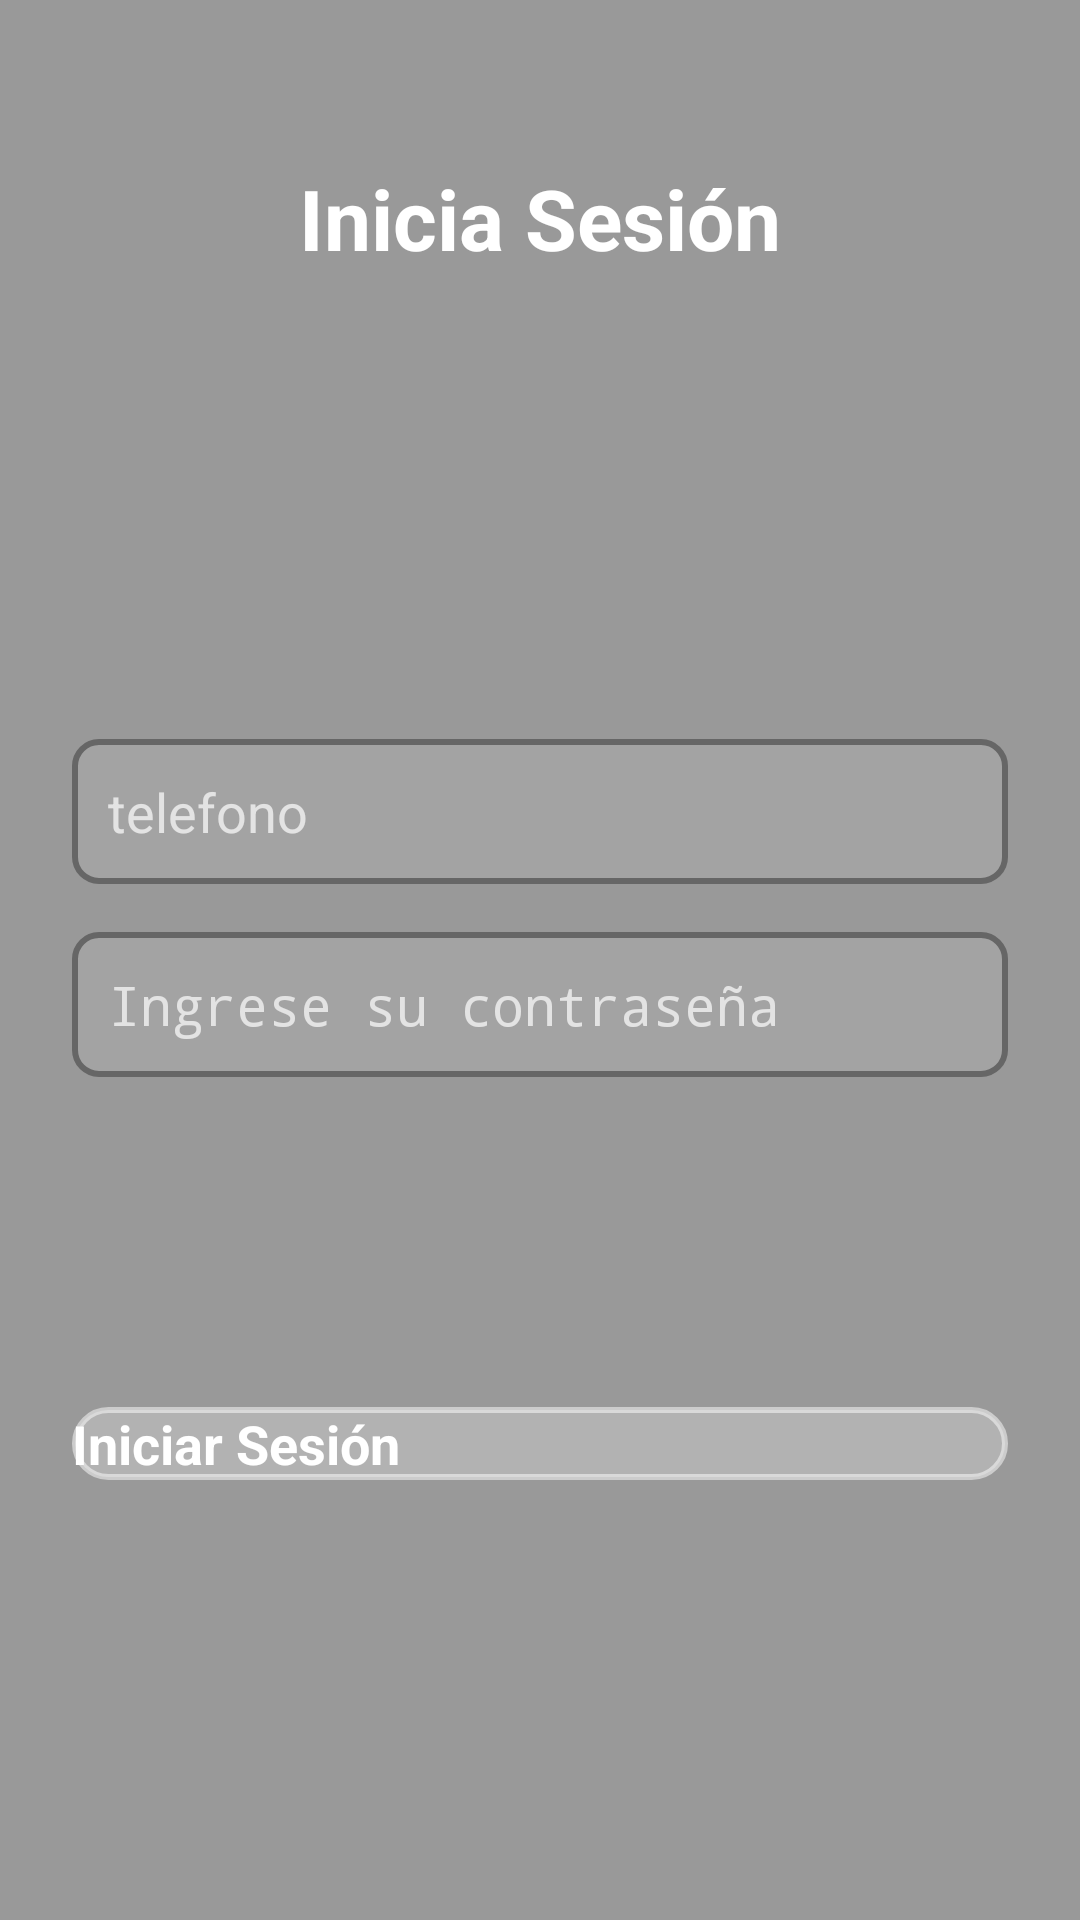

Produce the Android XML layout that renders to this screen, including the resource entries it uses.
<!-- AndroidManifest.xml: application theme Theme.MyApplication -->
<!-- res/layout/activity_login_registro_login.xml -->
<?xml version="1.0" encoding="utf-8"?>
<RelativeLayout xmlns:android="http://schemas.android.com/apk/res/android"
    xmlns:app="http://schemas.android.com/apk/res-auto"
    xmlns:tools="http://schemas.android.com/tools"
    android:layout_width="match_parent"
    android:layout_height="match_parent"
    tools:context=".activitys.activitys.LoginRegistroLoginActivity">

    
    <ImageView
        android:id="@+id/bgImage"
        android:layout_width="match_parent"
        android:layout_height="match_parent"
        android:scaleType="centerCrop"
        android:src="@drawable/background" />

    
    <View
        android:layout_width="match_parent"
        android:layout_height="match_parent"
        android:background="#66000000" />

    
    <ScrollView
        android:layout_width="match_parent"
        android:layout_height="match_parent"
        android:fillViewport="true"
        android:scrollbars="none">

        <LinearLayout
            android:orientation="vertical"
            android:gravity="center_horizontal"
            android:layout_width="match_parent"
            android:layout_height="wrap_content"
            android:padding="24dp">

            
            <TextView
                android:layout_width="wrap_content"
                android:layout_height="wrap_content"
                android:text="Inicia Sesión"
                android:textColor="@android:color/white"
                android:textSize="28sp"
                android:textStyle="bold"
                android:layout_marginTop="30dp" />

            
            <androidx.appcompat.widget.AppCompatImageView
                android:layout_width="120dp"
                android:layout_height="110dp"
                android:layout_marginTop="25dp"
                android:src="@drawable/login"
                android:contentDescription="@string/app_name"
                android:layout_gravity="center" />

            
            <EditText
                android:id="@+id/textTelefono"
                android:layout_width="match_parent"
                android:layout_height="wrap_content"
                android:layout_marginTop="20dp"
                android:hint="@string/télefono"
                android:inputType="phone"
                android:textColor="@android:color/white"
                android:textColorHint="#B3FFFFFF"
                android:textSize="18sp"
                app:drawableStartCompat="@drawable/ic_phone"
                android:drawablePadding="12dp"
                android:background="@drawable/edittext_background" />

            
            <EditText
                android:id="@+id/textPassword"
                android:layout_width="match_parent"
                android:layout_height="wrap_content"
                android:layout_marginTop="16dp"
                android:hint="Ingrese su contraseña"
                android:inputType="textPassword"
                android:textColor="@android:color/white"
                android:textColorHint="#B3FFFFFF"
                android:textSize="18sp"
                app:drawableStartCompat="@drawable/ic_lock"
                android:drawablePadding="12dp"
                android:background="@drawable/edittext_background" />

            
            <FrameLayout
                android:layout_width="match_parent"
                android:layout_height="wrap_content"
                android:layout_marginTop="20dp"
                android:animateLayoutChanges="true">

                <ProgressBar
                    android:id="@+id/ProgressBarLogin"
                    android:layout_width="60dp"
                    android:layout_height="60dp"
                    android:layout_gravity="center"
                    android:visibility="invisible" />
            </FrameLayout>

            
            <Button
                android:id="@+id/buttonRegistrate"
                android:layout_width="match_parent"
                android:layout_height="wrap_content"
                android:layout_marginTop="30dp"
                android:text="Iniciar Sesión"
                android:textColor="@android:color/white"
                android:textSize="18sp"
                android:textStyle="bold"
                android:background="@drawable/btn_glass_selector" />

        </LinearLayout>
    </ScrollView>
</RelativeLayout>
<!-- resources referenced by this layout -->
<resources>
  <!-- drawable btn_glass_selector (drawable) -->
  <?xml version="1.0" encoding="utf-8"?>
  <selector xmlns:android="http://schemas.android.com/apk/res/android">
  
      
      <item android:state_pressed="true">
          <shape android:shape="rectangle">
              <solid android:color="#80FFFFFF"/> 
              <corners android:radius="25dp"/>
              <stroke android:width="2dp" android:color="#60FFFFFF"/>
          </shape>
      </item>
  
      
      <item>
          <shape android:shape="rectangle">
              <solid android:color="#40FFFFFF"/> 
              <corners android:radius="25dp"/>
              <stroke android:width="2dp" android:color="#80FFFFFF"/>
          </shape>
      </item>
  </selector>
  <!-- drawable edittext_background (drawable) -->
  <shape xmlns:android="http://schemas.android.com/apk/res/android"
      android:shape="rectangle">
  
      
      <solid android:color="#1AFFFFFF" />
  
      
      <stroke
          android:width="2dp"
          android:color="#666666" /> 
  
      
      <corners android:radius="8dp" />
  
      
      <padding
          android:left="12dp"
          android:top="12dp"
          android:right="12dp"
          android:bottom="12dp" />
  </shape>
  <!-- drawable ic_lock (drawable) -->
  <?xml version="1.0" encoding="utf-8"?>
  <vector xmlns:android="http://schemas.android.com/apk/res/android"
      android:width="24dp"
      android:height="24dp"
      android:viewportWidth="24"
      android:viewportHeight="24">
      <path
          android:fillColor="#FFFFFFFF"
          android:pathData="M12,17a2,2 0 1,0 0,-4 2,2 0 0,0 0,4z M18,8h-1V6c0,-3.31 -2.69,-6 -6,-6s-6,2.69 -6,6v2H4c-1.1,0 -2,0.9 -2,2v10c0,1.1 0.9,2 2,2h16c1.1,0 2,-0.9 2,-2V10c0,-1.1 -0.9,-2 -2,-2z M9,6c0,-1.66 1.34,-3 3,-3s3,1.34 3,3v2H9V6z"/>
  </vector>
  <!-- drawable ic_phone (drawable) -->
  <?xml version="1.0" encoding="utf-8"?>
  <vector xmlns:android="http://schemas.android.com/apk/res/android"
      android:width="24dp"
      android:height="24dp"
      android:viewportWidth="24"
      android:viewportHeight="24">
  
      
      <path
          android:fillColor="#FFFFFFFF"
          android:pathData="M6.62,10.79
              c1.44,2.83 3.76,5.15 6.59,6.59
              l2.2,-2.2c0.27,-0.27 0.67,-0.36 1.02,-0.24
              c1.12,0.37 2.33,0.57 3.57,0.57
              c0.55,0 1,0.45 1,1v3.5
              c0,0.55 -0.45,1 -1,1
              c-9.39,0 -17,-7.61 -17,-17
              c0,-0.55 0.45,-1 1,-1h3.5
              c0.55,0 1,0.45 1,1
              c0,1.24 0.2,2.45 0.57,3.57
              c0.11,0.35 0.03,0.74 -0.24,1.02
              l-2.2,2.2z"/>
  </vector>
  <string name="app_name">Union App</string>
</resources>
